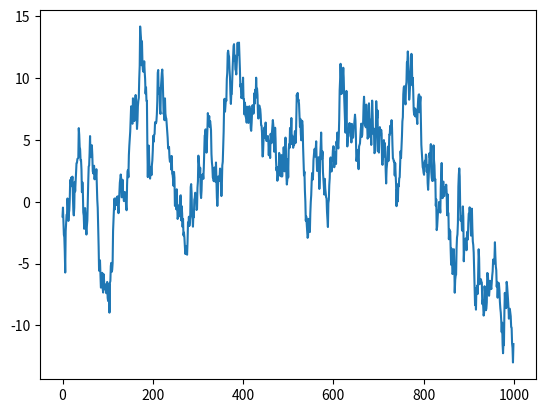
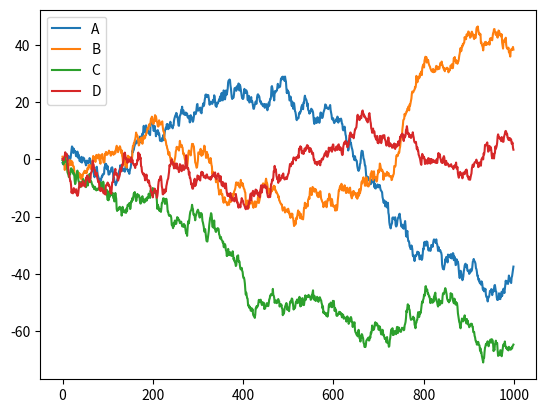
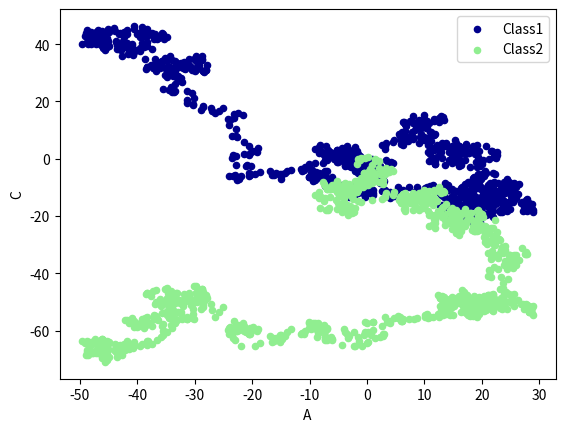

These charts were generated, in order, by the following Python code:
#----------------Pandas plot 出图--------------

import pandas as pd
import numpy as np
import matplotlib.pyplot as plt

#Series可视化
# 随机生成1000个数据
data = pd.Series(np.random.randn(1000),index=np.arange(1000))
# 为了方便观看效果, 我们累加这个数据
data=data.cumsum()
# pandas 数据可以直接观看其可视化形式
data.plot()
plt.show()

#Dataframe可视化
data = pd.DataFrame(
    np.random.randn(1000,4),
    index=np.arange(1000),
    columns=list("ABCD")
    )
data=data.cumsum()
data.plot()
plt.show()

#scatter
ax = data.plot.scatter(x='A',y='B',color='DarkBlue',label='Class1')
# 将之下这个 data 画在上一个 ax 上面
data.plot.scatter(x='A',y='C',color='LightGreen',label='Class2',ax=ax)
plt.show()

